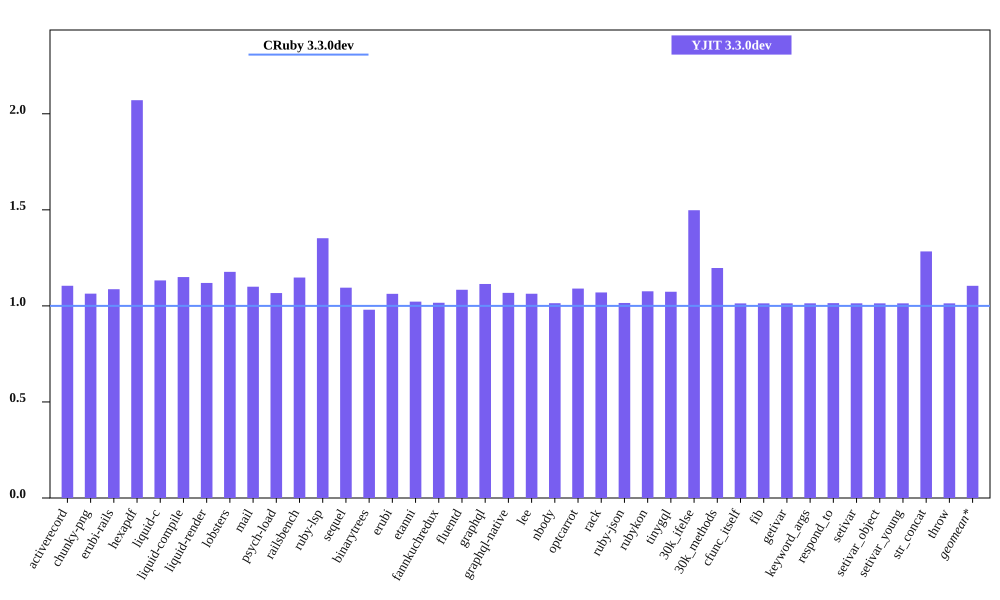

Source data for this figure (header and first rows):
bench, CRuby 3.3.0dev mem (MiB), YJIT 3.3.0dev mem (MiB), Inline Code, Outlined Code, YJIT Mem overhead
activerecord, 48.96, 54.09, 1, 1
chunky-png, 64.77, 68.9, 1, 1
erubi-rails, 92.41, 100.4, 2, 2
hexapdf, 135.7, 281.1, 2, 2
liquid-c, 35.79, 40.54, 1, 1
liquid-compile, 33.64, 38.68, 1, 1
liquid-render, 34.64, 38.78, 1, 1
lobsters, 273.4, 321.9, 8, 7
mail, 50.42, 55.45, 1, 1
psych-load, 35.18, 37.53, 1, 1
railsbench, 90.5, 103.9, 3, 3
ruby-lsp, 94.82, 128.2, 6, 5
sequel, 37, 40.5, 1, 1
binarytrees, 26.59, 26.06, 1, 1
erubi, 29.73, 31.6, 1, 1
etanni, 23.44, 23.96, 1, 1
fannkuchredux, 20.34, 20.67, 1, 1
fluentd, 607.1, 658, 1, 1
graphql, 39.04, 43.49, 1, 1
graphql-native, 37, 39.51, 1, 1
lee, 33.48, 35.6, 1, 1
nbody, 20.36, 20.64, 1, 1
optcarrot, 61.61, 67.17, 1, 1
rack, 29.93, 32.03, 1, 1
ruby-json, 21.32, 21.64, 1, 1
rubykon, 48.43, 52.11, 1, 1
tinygql, 28.23, 30.3, 1, 1
30k_ifelse, 60.75, 91, 5, 5
30k_methods, 49.14, 58.84, 2, 2
cfunc_itself, 20.42, 20.69, 1, 1
fib, 20.36, 20.62, 1, 1
getivar, 20.43, 20.7, 1, 1
keyword_args, 20.42, 20.7, 1, 1
respond_to, 20.42, 20.71, 1, 1
setivar, 20.42, 20.69, 1, 1
setivar_object, 20.36, 20.63, 1, 1
setivar_young, 20.36, 20.63, 1, 1
str_concat, 46.41, 59.57, 1, 1
throw, 20.43, 20.7, 1, 1
